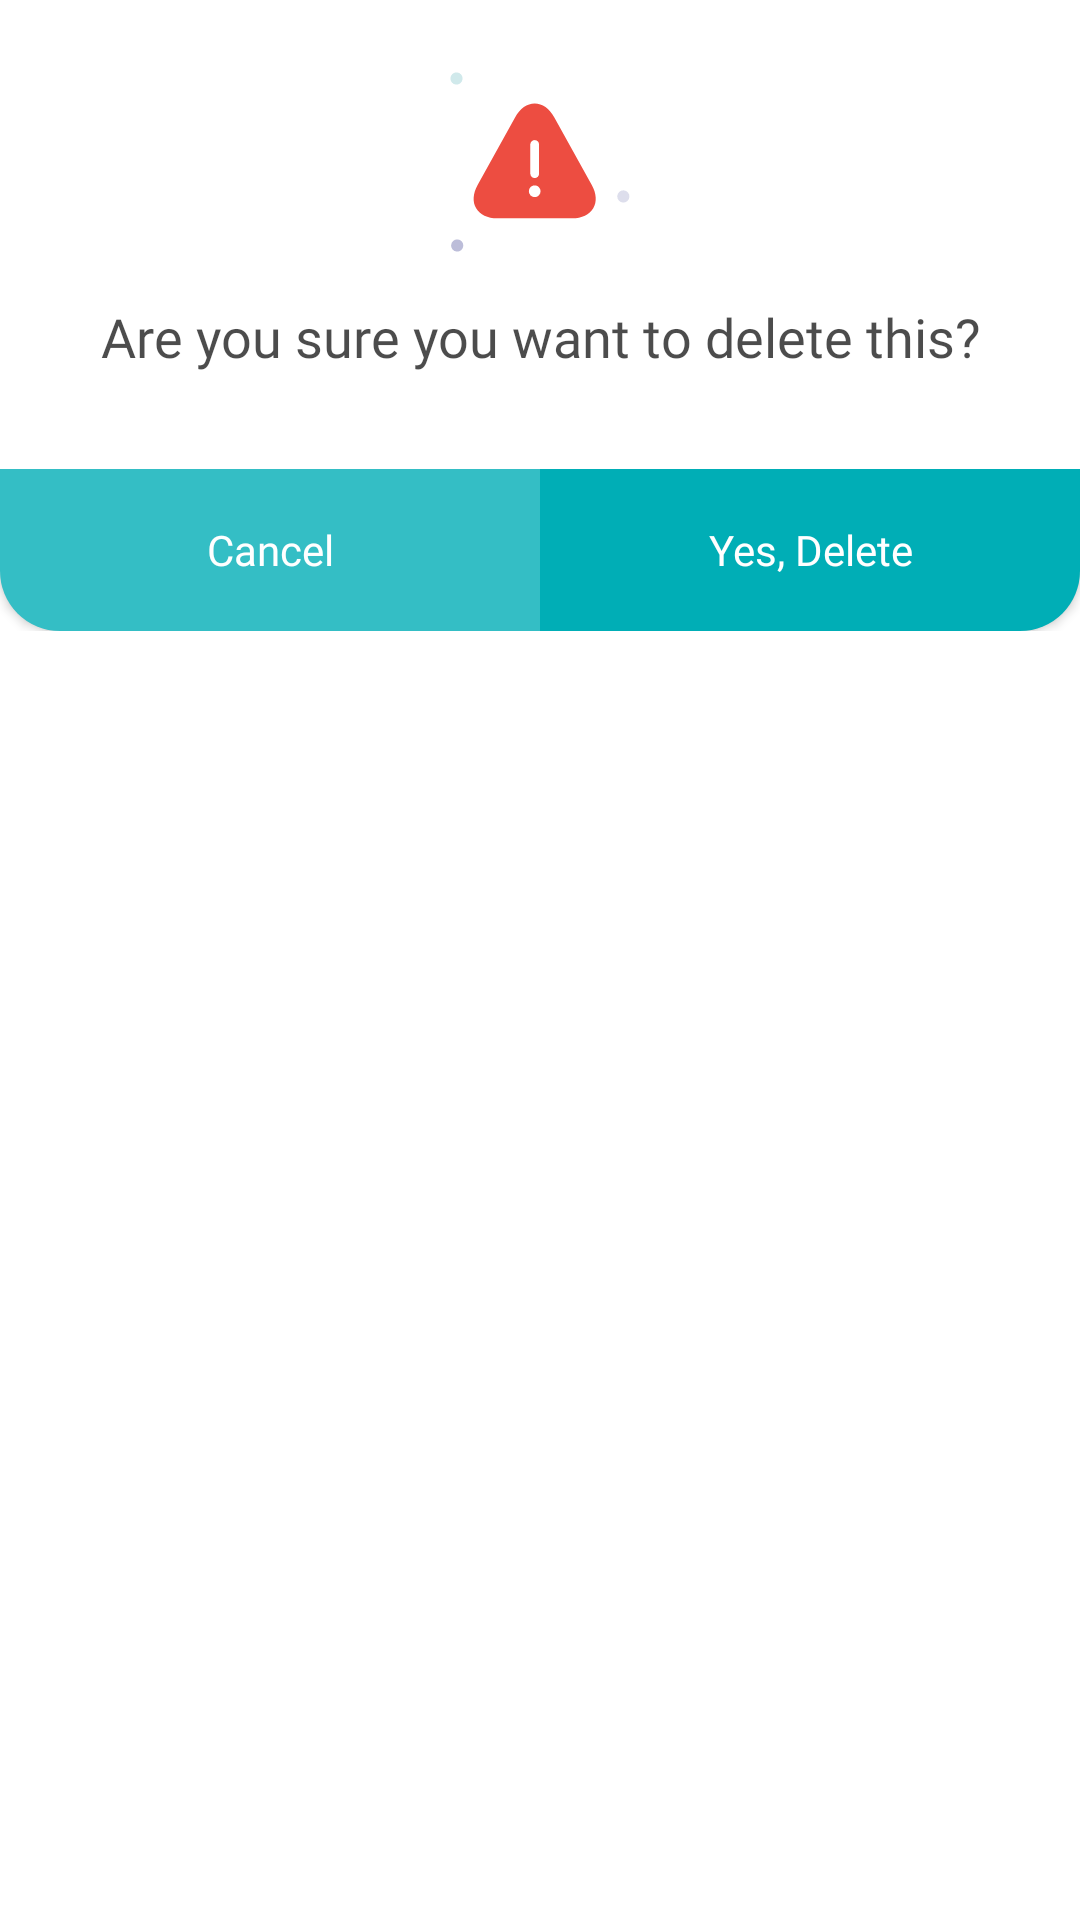

The Android layout XML behind this screen, and the referenced resources:
<!-- AndroidManifest.xml: fallback theme Theme.MaterialComponents.DayNight.NoActionBar -->
<!-- res/layout/dialog_delete_confirmation.xml -->
<?xml version="1.0" encoding="utf-8"?>
<LinearLayout xmlns:android="http://schemas.android.com/apk/res/android"
  android:layout_width="match_parent"
  android:layout_height="wrap_content"
  android:background="@drawable/custom_white_round_20"
  android:clipChildren="true"
  android:orientation="vertical">

  <ImageView
    android:layout_width="wrap_content"
    android:layout_height="wrap_content"
    android:layout_gravity="center_horizontal"
    android:layout_marginTop="24dp"
    android:src="@drawable/ic_warning" />

  <TextView
    android:id="@+id/title_tv"
    android:layout_width="match_parent"
    android:layout_height="wrap_content"
    android:layout_marginTop="16dp"
    android:fontFamily="@font/montserrat_bold"
    android:gravity="center"
    android:text="@string/are_you_sure_to_delete"
    android:textColor="@color/black_70"
    android:textSize="18dp" />


  <LinearLayout
    android:layout_width="match_parent"
    android:layout_height="54dp"
    android:layout_marginTop="32dp"
    android:orientation="horizontal">

    <Button
      android:id="@+id/cancel_btn"
      android:layout_width="0dp"
      android:layout_height="match_parent"
      android:layout_weight="1"
      android:background="@drawable/custom_gray_round_bottom_left_20"
      android:backgroundTint="@color/tealish"
      android:fontFamily="@font/montserrat_semibold"
      android:gravity="center"
      android:text="@string/cancel"
      android:textAllCaps="false"
      android:textColor="@color/white"
      android:textSize="14dp" />

    <Button
      android:id="@+id/confirm_delete_btn"
      android:layout_width="0dp"
      android:layout_height="match_parent"
      android:layout_weight="1"
      android:background="@drawable/custom_gray_round_bottom_right_20"
      android:backgroundTint="@color/turquoise_blue"
      android:fontFamily="@font/montserrat_semibold"
      android:gravity="center"
      android:text="@string/yes_delete"
      android:textAllCaps="false"
      android:textColor="@color/white"
      android:textSize="14dp" />
  </LinearLayout>
</LinearLayout>
<!-- resources referenced by this layout -->
<resources>
  <color name="black_70">#B3000000</color>
  <color name="tealish">#34BEC5</color>
  <color name="turquoise_blue">#00AEB6</color>
  <color name="white">#fff</color>
  <!-- drawable custom_gray_round_bottom_left_20 (drawable) -->
  <?xml version="1.0" encoding="utf-8"?>
  <selector xmlns:android="http://schemas.android.com/apk/res/android">
    <item>
      <shape android:shape="rectangle">
        <solid android:color="@color/white" />
        <corners android:bottomLeftRadius="20dp" />
      </shape>
    </item>
  </selector>
  <!-- drawable custom_gray_round_bottom_right_20 (drawable) -->
  <?xml version="1.0" encoding="utf-8"?>
  <selector xmlns:android="http://schemas.android.com/apk/res/android">
    <item>
      <shape android:shape="rectangle">
        <solid android:color="@color/white" />
        <corners android:bottomRightRadius="20dp" />
      </shape>
    </item>
  </selector>
  <!-- drawable custom_white_round_20 (drawable) -->
  <?xml version="1.0" encoding="utf-8"?>
  <selector xmlns:android="http://schemas.android.com/apk/res/android">
    <item>
      <shape android:shape="rectangle">
        <solid android:color="@color/white" />
        <corners android:radius="20dp" />
      </shape>
    </item>
  </selector>
  <!-- drawable ic_warning (drawable) -->
  <vector xmlns:android="http://schemas.android.com/apk/res/android"
    android:width="60dp"
    android:height="60dp"
    android:viewportWidth="60"
    android:viewportHeight="60">
    <path
      android:fillColor="#bcbdd9"
      android:pathData="M2.403,57.836m-2.024,-0.142a2.029,2.029 49.012,1 1,4.048 0.284a2.029,2.029 49.012,1 1,-4.048 -0.284" />
    <path
      android:fillColor="#dddeec"
      android:pathData="M57.779,41.482m-2.023,-0.142a2.028,2.028 49.01,1 1,4.046 0.284a2.028,2.028 49.01,1 1,-4.046 -0.284" />
    <path
      android:fillColor="#d0e9eb"
      android:pathData="M2.165,2.166m-2.024,-0.142a2.029,2.029 49.012,1 1,4.048 0.284a2.029,2.029 49.012,1 1,-4.048 -0.284" />
    <path
      android:fillColor="#ed4d41"
      android:pathData="M47.26,37.641 L34.782,15.184C33.107,12.162 30.787,10.505 28.234,10.505S23.36,12.162 21.682,15.184L9.207,37.641C7.628,40.505 7.453,43.255 8.72,45.419s3.762,3.353 7.037,3.353h24.953c3.275,0 5.77,-1.189 7.037,-3.353s1.092,-4.932 -0.487,-7.778z" />
    <path
      android:fillColor="#fff"
      android:pathData="M28.233,35.36A1.473,1.473 0,0 1,26.771 33.898L26.771,24.151A1.473,1.473 0,0 1,28.233 22.689a1.473,1.473 0,0 1,1.462 1.462v9.747a1.473,1.473 0,0 1,-1.462 1.462z" />
    <path
      android:fillColor="#fff"
      android:pathData="M28.233,41.693a2.93,2.93 0,0 1,-0.39 -0.039,1.239 1.239,0 0,1 -0.351,-0.117 1.476,1.476 0,0 1,-0.351 -0.175l-0.292,-0.231A2.05,2.05 0,0 1,26.284 39.747,2.05 2.05,0 0,1 26.849,38.363L27.142,38.129a1.476,1.476 0,0 1,0.351 -0.175A1.239,1.239 0,0 1,27.844 37.837a1.669,1.669 0,0 1,0.76 0,1.176 1.176,0 0,1 0.37,0.117 1.476,1.476 0,0 1,0.351 0.175l0.292,0.234A2.05,2.05 0,0 1,30.184 39.747a2.05,2.05 0,0 1,-0.565 1.384l-0.292,0.234a1.476,1.476 0,0 1,-0.351 0.175,1.176 1.176,0 0,1 -0.37,0.117 2.388,2.388 0,0 1,-0.373 0.036z" />
  </vector>
  <string name="are_you_sure_to_delete">Are you sure you want to delete this?</string>
  <string name="cancel">Cancel</string>
  <string name="yes_delete">Yes, Delete</string>
  
    //error
</resources>
